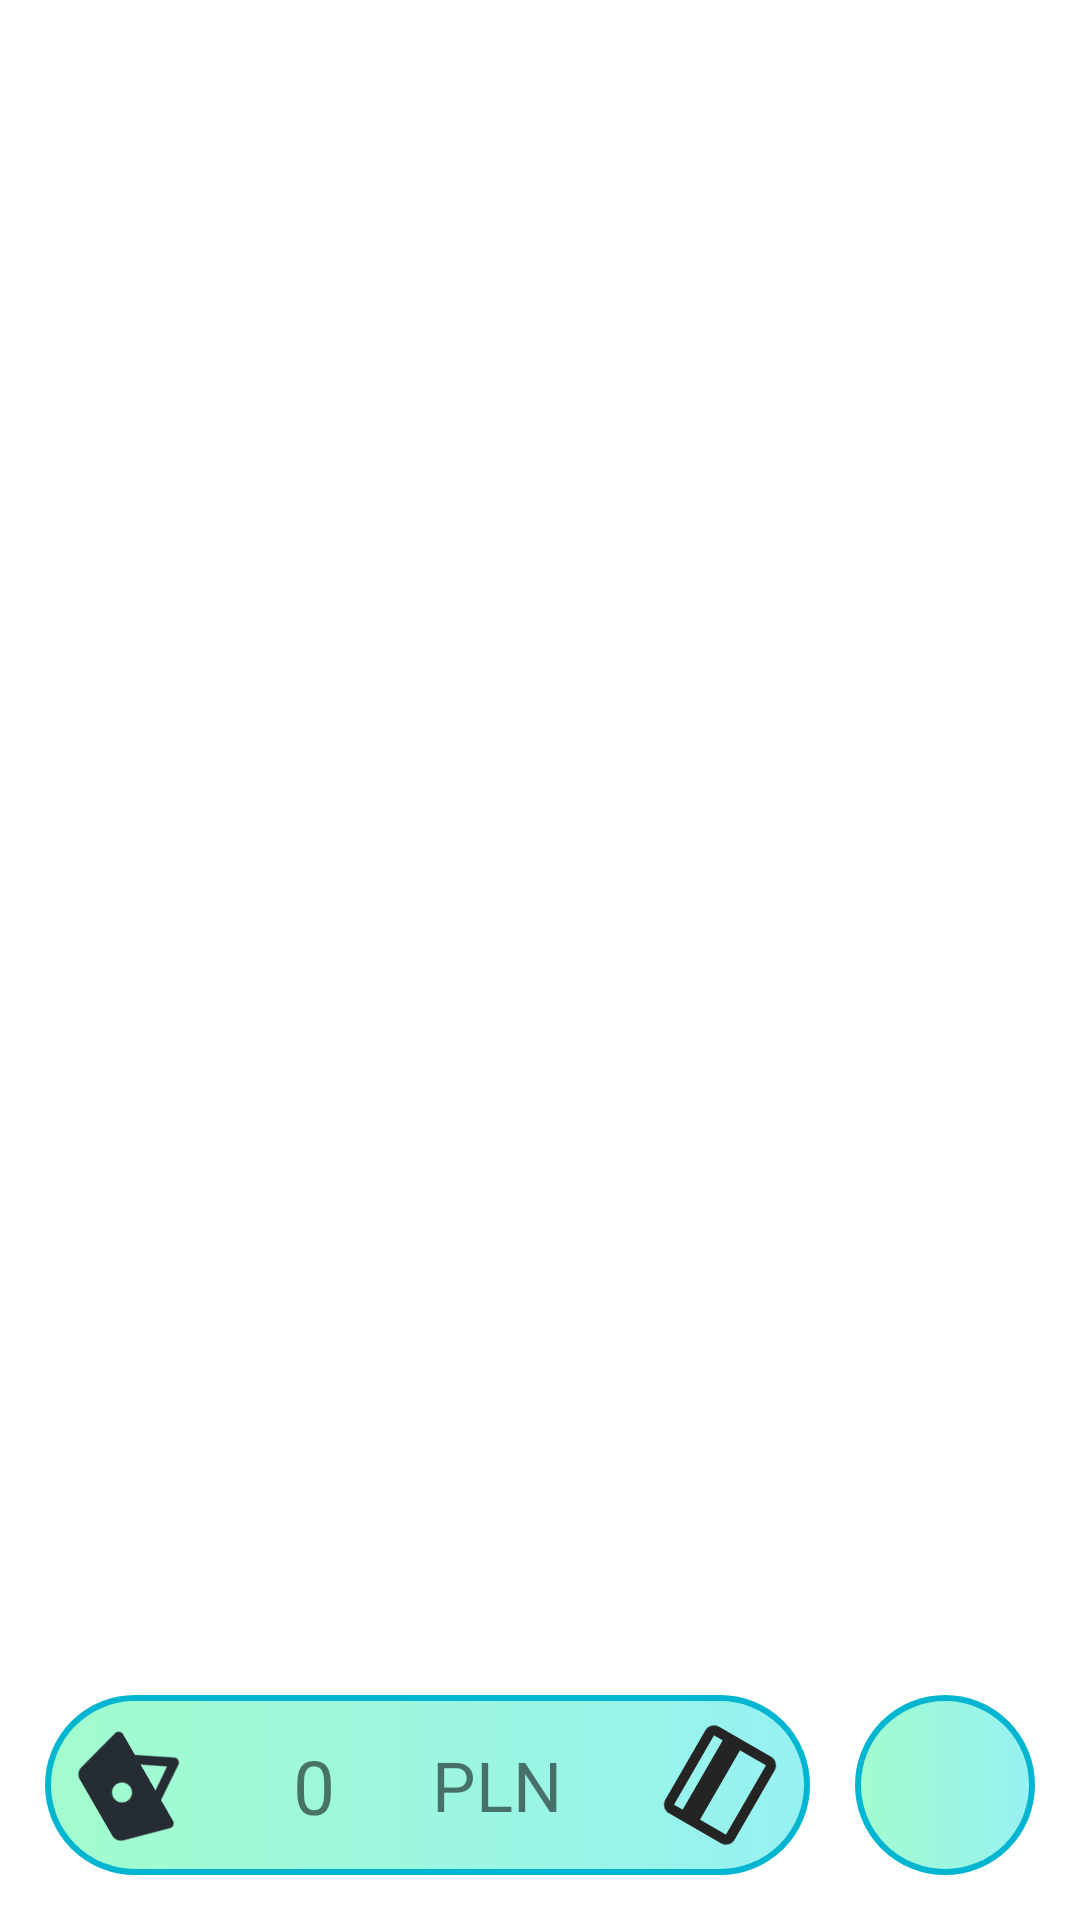

The Android layout XML behind this screen, and the referenced resources:
<!-- AndroidManifest.xml: application theme Theme.Bikes -->
<!-- res/layout/fragment_basket_list.xml -->
<?xml version="1.0" encoding="utf-8"?>
<FrameLayout xmlns:android="http://schemas.android.com/apk/res/android"
    xmlns:tools="http://schemas.android.com/tools"
    android:layout_width="match_parent"
    android:layout_height="match_parent"
    android:background="@color/default_main_background_color"
    xmlns:app="http://schemas.android.com/apk/res-auto"
    tools:context=".fragment_basket_list">

    
    <androidx.constraintlayout.widget.ConstraintLayout
        android:layout_width="match_parent"
        android:layout_height="match_parent">

        
        <androidx.recyclerview.widget.RecyclerView
            android:id="@+id/listOfBikes_basket"
            app:layout_constraintTop_toTopOf="parent"
            app:layout_constraintBottom_toBottomOf="parent"
            android:layout_width="match_parent"
            android:layout_height="0dp"
            tools:listitem="@layout/listitem_basket_bikes">

        </androidx.recyclerview.widget.RecyclerView>
        <androidx.constraintlayout.widget.ConstraintLayout

            android:layout_margin="15dp"
            android:background="@drawable/background_basket"
            android:layout_width="60dp"
            android:layout_height="60dp"
            android:id="@+id/btn_basket"
            app:layout_constraintBottom_toBottomOf="parent"
            app:layout_constraintRight_toRightOf="parent">

            <androidx.constraintlayout.utils.widget.ImageFilterView
                android:id="@+id/btnOutBacket"
                android:layout_width="50dp"
                android:layout_height="50dp"
                app:layout_constraintBottom_toBottomOf="parent"
                app:layout_constraintLeft_toLeftOf="parent"
                app:layout_constraintRight_toRightOf="parent"
                app:layout_constraintTop_toTopOf="parent"
                app:srcCompat="@drawable/ic_baseline_logout_24" />

        </androidx.constraintlayout.widget.ConstraintLayout>
        <androidx.constraintlayout.widget.ConstraintLayout

            android:layout_margin="15dp"
            android:background="@drawable/background_basket"
            android:layout_width="0dp"
            android:layout_height="60dp"
            android:id="@+id/valueToPay"
            app:layout_constraintLeft_toLeftOf="parent"
            app:layout_constraintBottom_toBottomOf="parent"
            app:layout_constraintRight_toLeftOf="@id/btn_basket">
            <androidx.constraintlayout.utils.widget.ImageFilterView
                android:layout_marginHorizontal="10dp"
                android:id="@+id/iconOfBaket"
                android:rotation= "60"
                app:srcCompat="@drawable/ic_baseline_shopping_basket_24"
                android:layout_width="40dp"
                android:layout_height="40dp"
                app:layout_constraintTop_toTopOf="parent"
                app:layout_constraintLeft_toLeftOf="parent"

                app:layout_constraintBottom_toBottomOf="parent"
                />
            <TextView
                android:textSize="25sp"
                android:text="0"
                android:id="@+id/valueToPay_Field"
                android:gravity="center|right"
                app:layout_constraintRight_toLeftOf="@id/currency"
                app:layout_constraintBottom_toBottomOf="parent"
                app:layout_constraintTop_toTopOf="parent"
                app:layout_constraintLeft_toRightOf="@id/iconOfBaket"
                android:layout_width="wrap_content"
                android:layout_height="wrap_content"/>
            <TextView
                android:id="@+id/currency"
                android:text="PLN"
                android:textSize="23sp"
                app:layout_constraintBottom_toBottomOf="parent"
                app:layout_constraintTop_toTopOf="parent"
                app:layout_constraintRight_toLeftOf="@id/iconOfCard"
                app:layout_constraintLeft_toRightOf="@+id/valueToPay_Field"
                android:layout_width="wrap_content"
                android:layout_height="wrap_content"/>
            <androidx.constraintlayout.utils.widget.ImageFilterView
                android:layout_marginHorizontal="10dp"
                android:id="@+id/iconOfCard"
                android:rotation= "-60"
                app:srcCompat="@drawable/ic_baseline_payment_24"
                android:layout_width="40dp"
                android:layout_height="40dp"
                app:layout_constraintTop_toTopOf="parent"
                app:layout_constraintRight_toRightOf="parent"

                app:layout_constraintBottom_toBottomOf="parent"
                />

        </androidx.constraintlayout.widget.ConstraintLayout>

    </androidx.constraintlayout.widget.ConstraintLayout>

</FrameLayout>
<!-- res/layout/listitem_basket_bikes.xml (included above) -->
<?xml version="1.0" encoding="utf-8"?>
<androidx.constraintlayout.widget.ConstraintLayout xmlns:android="http://schemas.android.com/apk/res/android"
    android:layout_width="match_parent"
    android:layout_height="wrap_content"
    android:layout_marginVertical="2px"
    android:background="@color/default_secondary_background_color"
    xmlns:app="http://schemas.android.com/apk/res-auto">
    <ImageView
        android:background="#12000000"
        android:src="@drawable/ic_baseline_pedal_bike_24"
        app:layout_constraintLeft_toLeftOf="parent"
        app:layout_constraintTop_toTopOf="parent"
        android:id="@+id/imageOfItem_bikeslist"
        android:layout_width="match_parent"
        android:layout_height="200dp"></ImageView>
    <androidx.constraintlayout.utils.widget.ImageFilterView
        android:layout_margin="10dp"
        android:id="@+id/btn_remove_item_basket"
        android:layout_marginTop="20dp"
        app:srcCompat="@drawable/ic_baseline_cancel_24"
        android:layout_width="50dp"
        android:layout_height="50dp"
        app:layout_constraintTop_toTopOf="@id/imageOfItem_bikeslist"
        app:layout_constraintRight_toRightOf="parent"/>


    <TextView
        android:textColor="@color/default_secondary_text_color"
        android:layout_marginVertical="4dp"
        app:layout_constraintLeft_toLeftOf="parent"
        app:layout_constraintTop_toBottomOf="@id/imageOfItem_bikeslist"
        android:id="@+id/model"
        android:text="MODEL:"
        android:layout_width="wrap_content"
        android:layout_height="wrap_content"/>
    <TextView
        android:textColor="@color/default_main_text_color"
        android:layout_marginVertical="3dp"
        android:textSize="16sp"
        app:layout_constraintLeft_toRightOf="@id/model"
        app:layout_constraintTop_toBottomOf="@id/imageOfItem_bikeslist"
        android:id="@+id/modelField"
        android:text="VFX-650"
        android:layout_width="wrap_content"
        android:layout_height="wrap_content"/>
    <TextView
        android:textColor="@color/default_main_text_color"
        android:layout_marginVertical="3dp"
        android:textSize="17sp"
        app:layout_constraintRight_toLeftOf="@id/price"
        app:layout_constraintLeft_toRightOf="@id/modelField"
        app:layout_constraintTop_toBottomOf="@id/imageOfItem_bikeslist"
        android:id="@+id/name"
        android:text="NAME OF BIKE"
        android:layout_width="wrap_content"
        android:layout_height="wrap_content"/>
    <TextView
        android:textColor="@color/default_main_text_color"
        android:layout_marginVertical="3dp"
        android:layout_margin="3dp"
        android:textSize="23sp"
        app:layout_constraintRight_toRightOf="parent"
        app:layout_constraintTop_toBottomOf="@id/imageOfItem_bikeslist"
        android:id="@+id/price"
        android:text="300$"
        android:layout_width="wrap_content"
        android:layout_height="wrap_content"/>
    <TextView
        android:textColor="@color/default_main_text_color"
        android:layout_marginVertical="3dp"
        app:layout_constraintRight_toLeftOf="@id/price"
        app:layout_constraintLeft_toRightOf="@id/brandField"
        app:layout_constraintBottom_toBottomOf="@id/brandField"
        android:id="@+id/color"
        android:text="COLOR"
        android:layout_width="wrap_content"
        android:layout_height="wrap_content"/>
    <TextView
        android:textColor="@color/default_secondary_text_color"
        android:layout_marginVertical="5dp"
        app:layout_constraintLeft_toLeftOf="@id/model"
        app:layout_constraintTop_toBottomOf="@id/model"
        android:id="@+id/brand"
        android:text="BRAND:"
        android:layout_width="wrap_content"
        android:layout_height="wrap_content"/>
    <TextView
        android:textColor="@color/default_main_text_color"
        android:textSize="18sp"
        android:layout_marginVertical="3dp"
        app:layout_constraintLeft_toRightOf="@id/brand"
        app:layout_constraintTop_toBottomOf="@id/model"
        android:id="@+id/brandField"
        android:text="KROSS"
        android:layout_width="wrap_content"
        android:layout_height="wrap_content"/>


</androidx.constraintlayout.widget.ConstraintLayout>
<!-- resources referenced by this layout -->
<resources>
  <color name="default_main_background_color">#ffffff</color>
  <color name="default_main_text_color">#0f0f0f</color>
  <color name="default_secondary_background_color">#ebfdff</color>
  <color name="default_secondary_text_color">#2d2e2d</color>
  <!-- drawable background_basket (drawable) -->
  <?xml version="1.0" encoding="utf-8"?>
  <selector xmlns:android="http://schemas.android.com/apk/res/android">
      <item>
          <shape>
              <gradient android:startColor="@color/default_main_elements_color"
                  android:endColor="@color/default_secondery_elements_color"></gradient>
              <corners android:radius="35dp" ></corners>
              <stroke android:color="#02b5d1" android:width="2dp"></stroke>
          </shape>
  
      </item>
  
  </selector>
  <!-- drawable ic_baseline_cancel_24 (drawable) -->
  <vector android:height="24dp" android:tint="#342626"
      android:viewportHeight="24" android:viewportWidth="24"
      android:width="24dp" xmlns:android="http://schemas.android.com/apk/res/android">
      <path android:fillColor="@android:color/white" android:pathData="M12,2C6.47,2 2,6.47 2,12s4.47,10 10,10 10,-4.47 10,-10S17.53,2 12,2zM17,15.59L15.59,17 12,13.41 8.41,17 7,15.59 10.59,12 7,8.41 8.41,7 12,10.59 15.59,7 17,8.41 13.41,12 17,15.59z"/>
  </vector>
  <!-- drawable ic_baseline_payment_24 (drawable) -->
  <vector android:height="24dp" android:tint="#242424"
      android:viewportHeight="24" android:viewportWidth="24"
      android:width="24dp" xmlns:android="http://schemas.android.com/apk/res/android">
      <path android:fillColor="@android:color/white" android:pathData="M20,4L4,4c-1.11,0 -1.99,0.89 -1.99,2L2,18c0,1.11 0.89,2 2,2h16c1.11,0 2,-0.89 2,-2L22,6c0,-1.11 -0.89,-2 -2,-2zM20,18L4,18v-6h16v6zM20,8L4,8L4,6h16v2z"/>
  </vector>
  <!-- drawable ic_baseline_pedal_bike_24 (drawable) -->
  <vector android:height="24dp" android:tint="#949494"
      android:viewportHeight="24" android:viewportWidth="24"
      android:width="24dp" xmlns:android="http://schemas.android.com/apk/res/android">
      <path android:fillColor="@android:color/white" android:pathData="M18.18,10l-1.7,-4.68C16.19,4.53 15.44,4 14.6,4H12v2h2.6l1.46,4h-4.81l-0.36,-1H12V7H7v2h1.75l1.82,5H9.9c-0.44,-2.23 -2.31,-3.88 -4.65,-3.99C2.45,9.87 0,12.2 0,15c0,2.8 2.2,5 5,5c2.46,0 4.45,-1.69 4.9,-4h4.2c0.44,2.23 2.31,3.88 4.65,3.99c2.8,0.13 5.25,-2.19 5.25,-5c0,-2.8 -2.2,-5 -5,-5H18.18zM7.82,16c-0.4,1.17 -1.49,2 -2.82,2c-1.68,0 -3,-1.32 -3,-3s1.32,-3 3,-3c1.33,0 2.42,0.83 2.82,2H5v2H7.82zM14.1,14h-1.4l-0.73,-2H15C14.56,12.58 14.24,13.25 14.1,14zM19,18c-1.68,0 -3,-1.32 -3,-3c0,-0.93 0.41,-1.73 1.05,-2.28l0.96,2.64l1.88,-0.68l-0.97,-2.67c0.03,0 0.06,-0.01 0.09,-0.01c1.68,0 3,1.32 3,3S20.68,18 19,18z"/>
  </vector>
  <!-- drawable ic_baseline_shopping_basket_24 (drawable) -->
  <vector android:height="24dp" android:tint="#262C34"
      android:viewportHeight="24" android:viewportWidth="24"
      android:width="24dp" xmlns:android="http://schemas.android.com/apk/res/android">
      <path android:fillColor="@android:color/white" android:pathData="M17.21,9l-4.38,-6.56c-0.19,-0.28 -0.51,-0.42 -0.83,-0.42 -0.32,0 -0.64,0.14 -0.83,0.43L6.79,9L2,9c-0.55,0 -1,0.45 -1,1 0,0.09 0.01,0.18 0.04,0.27l2.54,9.27c0.23,0.84 1,1.46 1.92,1.46h13c0.92,0 1.69,-0.62 1.93,-1.46l2.54,-9.27L23,10c0,-0.55 -0.45,-1 -1,-1h-4.79zM9,9l3,-4.4L15,9L9,9zM12,17c-1.1,0 -2,-0.9 -2,-2s0.9,-2 2,-2 2,0.9 2,2 -0.9,2 -2,2z"/>
  </vector>
  <style name="Theme.Bikes" parent="Theme.AppCompat.Light.DarkActionBar">
          
          <item name="colorPrimary">@color/purple_500</item>
          <item name="colorPrimaryDark">@color/purple_700</item>
          <item name="colorAccent">@color/teal_200</item>
          
      </style>
  <color name="default_main_elements_color">#a2fccd</color>
  <color name="default_secondery_elements_color">#96f1f2</color>
  <color name="purple_500">#FF6200EE</color>
  <color name="purple_700">#a2fccd</color>
  <color name="teal_200">#FF03DAC5</color>
</resources>
